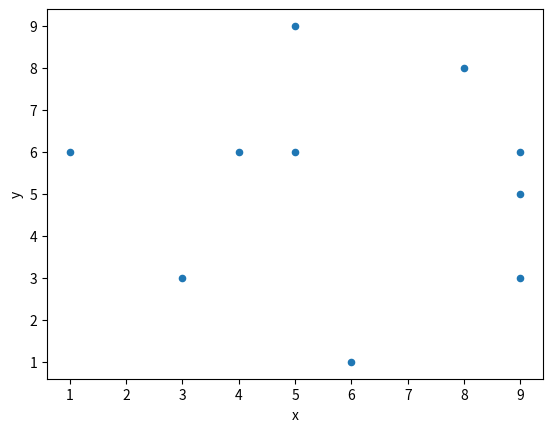

The matplotlib source for this figure:
import pandas as pd

import numpy as np
import matplotlib.pyplot as plt

data = {
    "x": np.random.randint(1, 10, 10),
    "y": np.random.randint(1, 10, 10)
}

df = pd.DataFrame(data)

df.plot(kind="scatter", x="x", y="y")

print(df)
plt.show()